The GitHub repository UmairKhalil12/waste---cargo-classification-project contains a labelled image folder "cargo_split" with 5 categories: background, brick, concrete, ground, wood. Examples follow, each with its label.

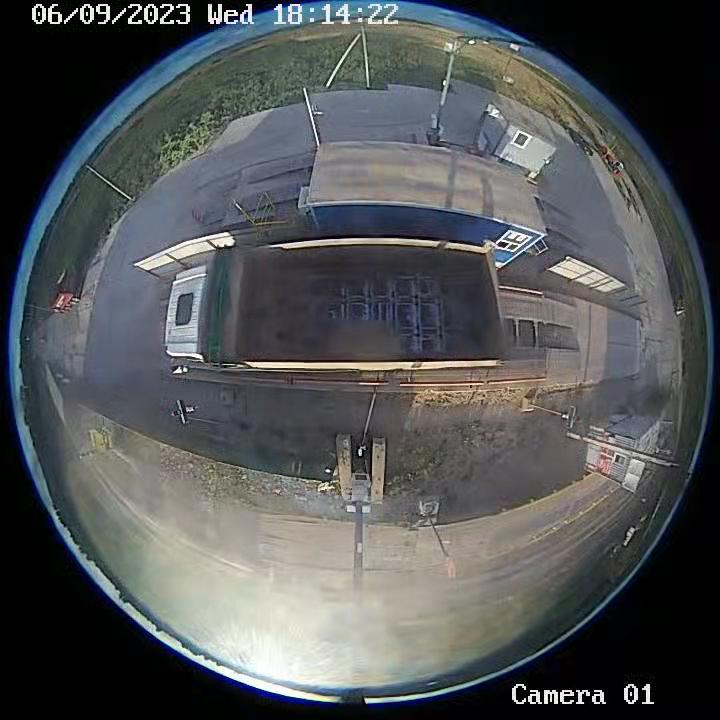
Label: background

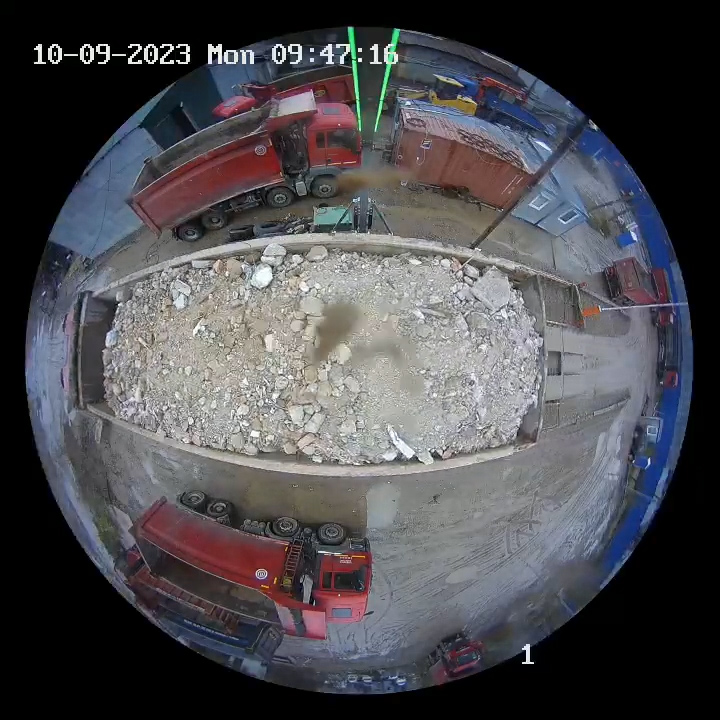
Label: brick

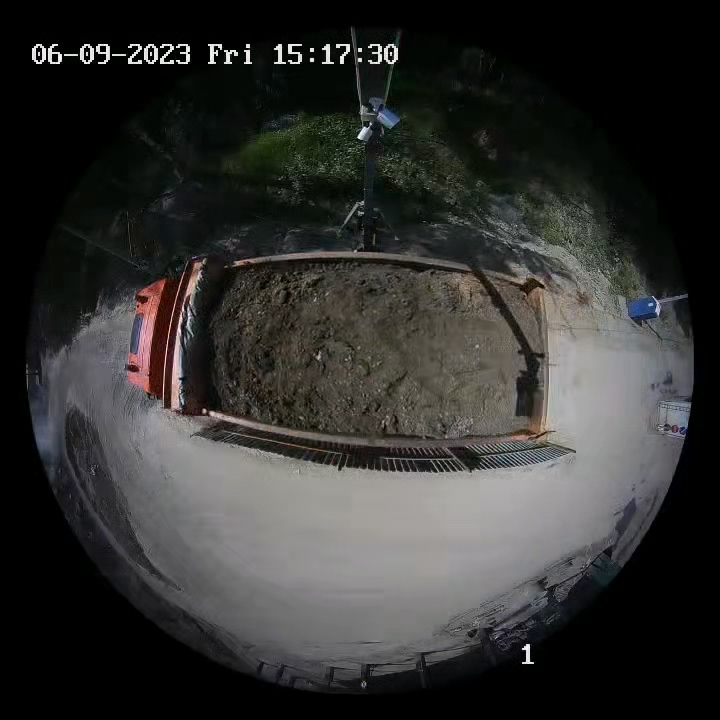
Label: ground

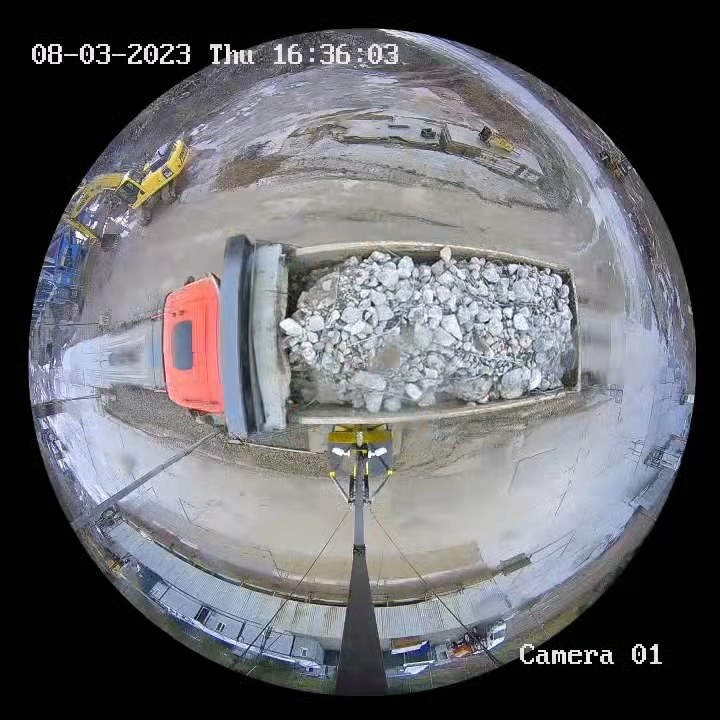
Label: concrete

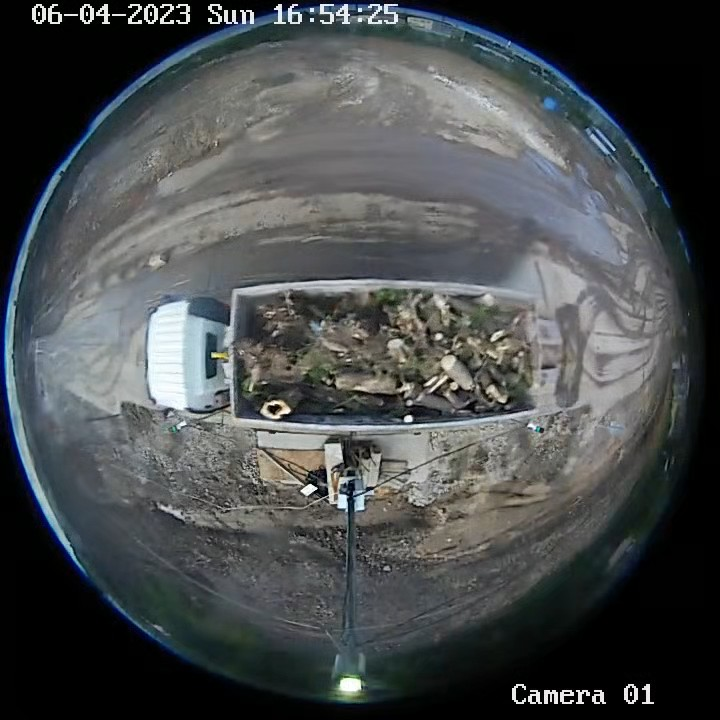
Label: wood

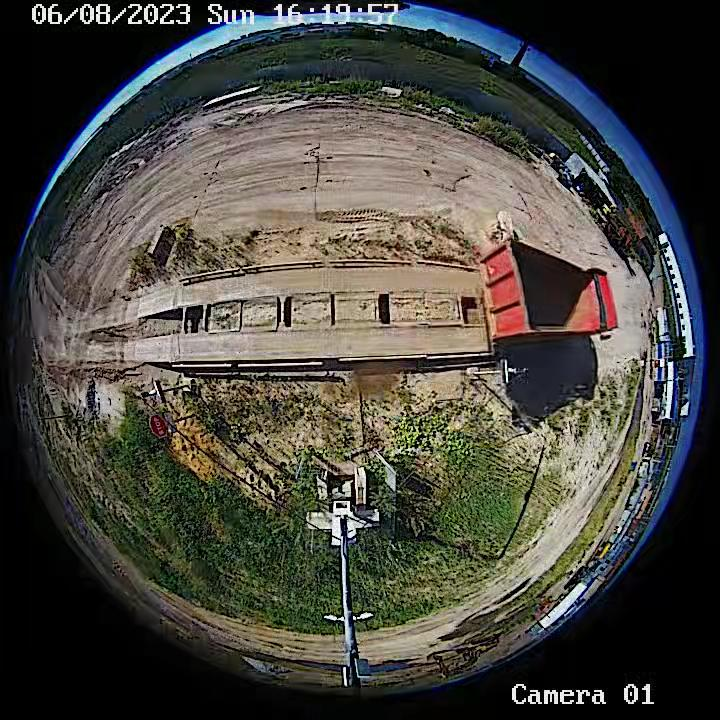
Label: background
